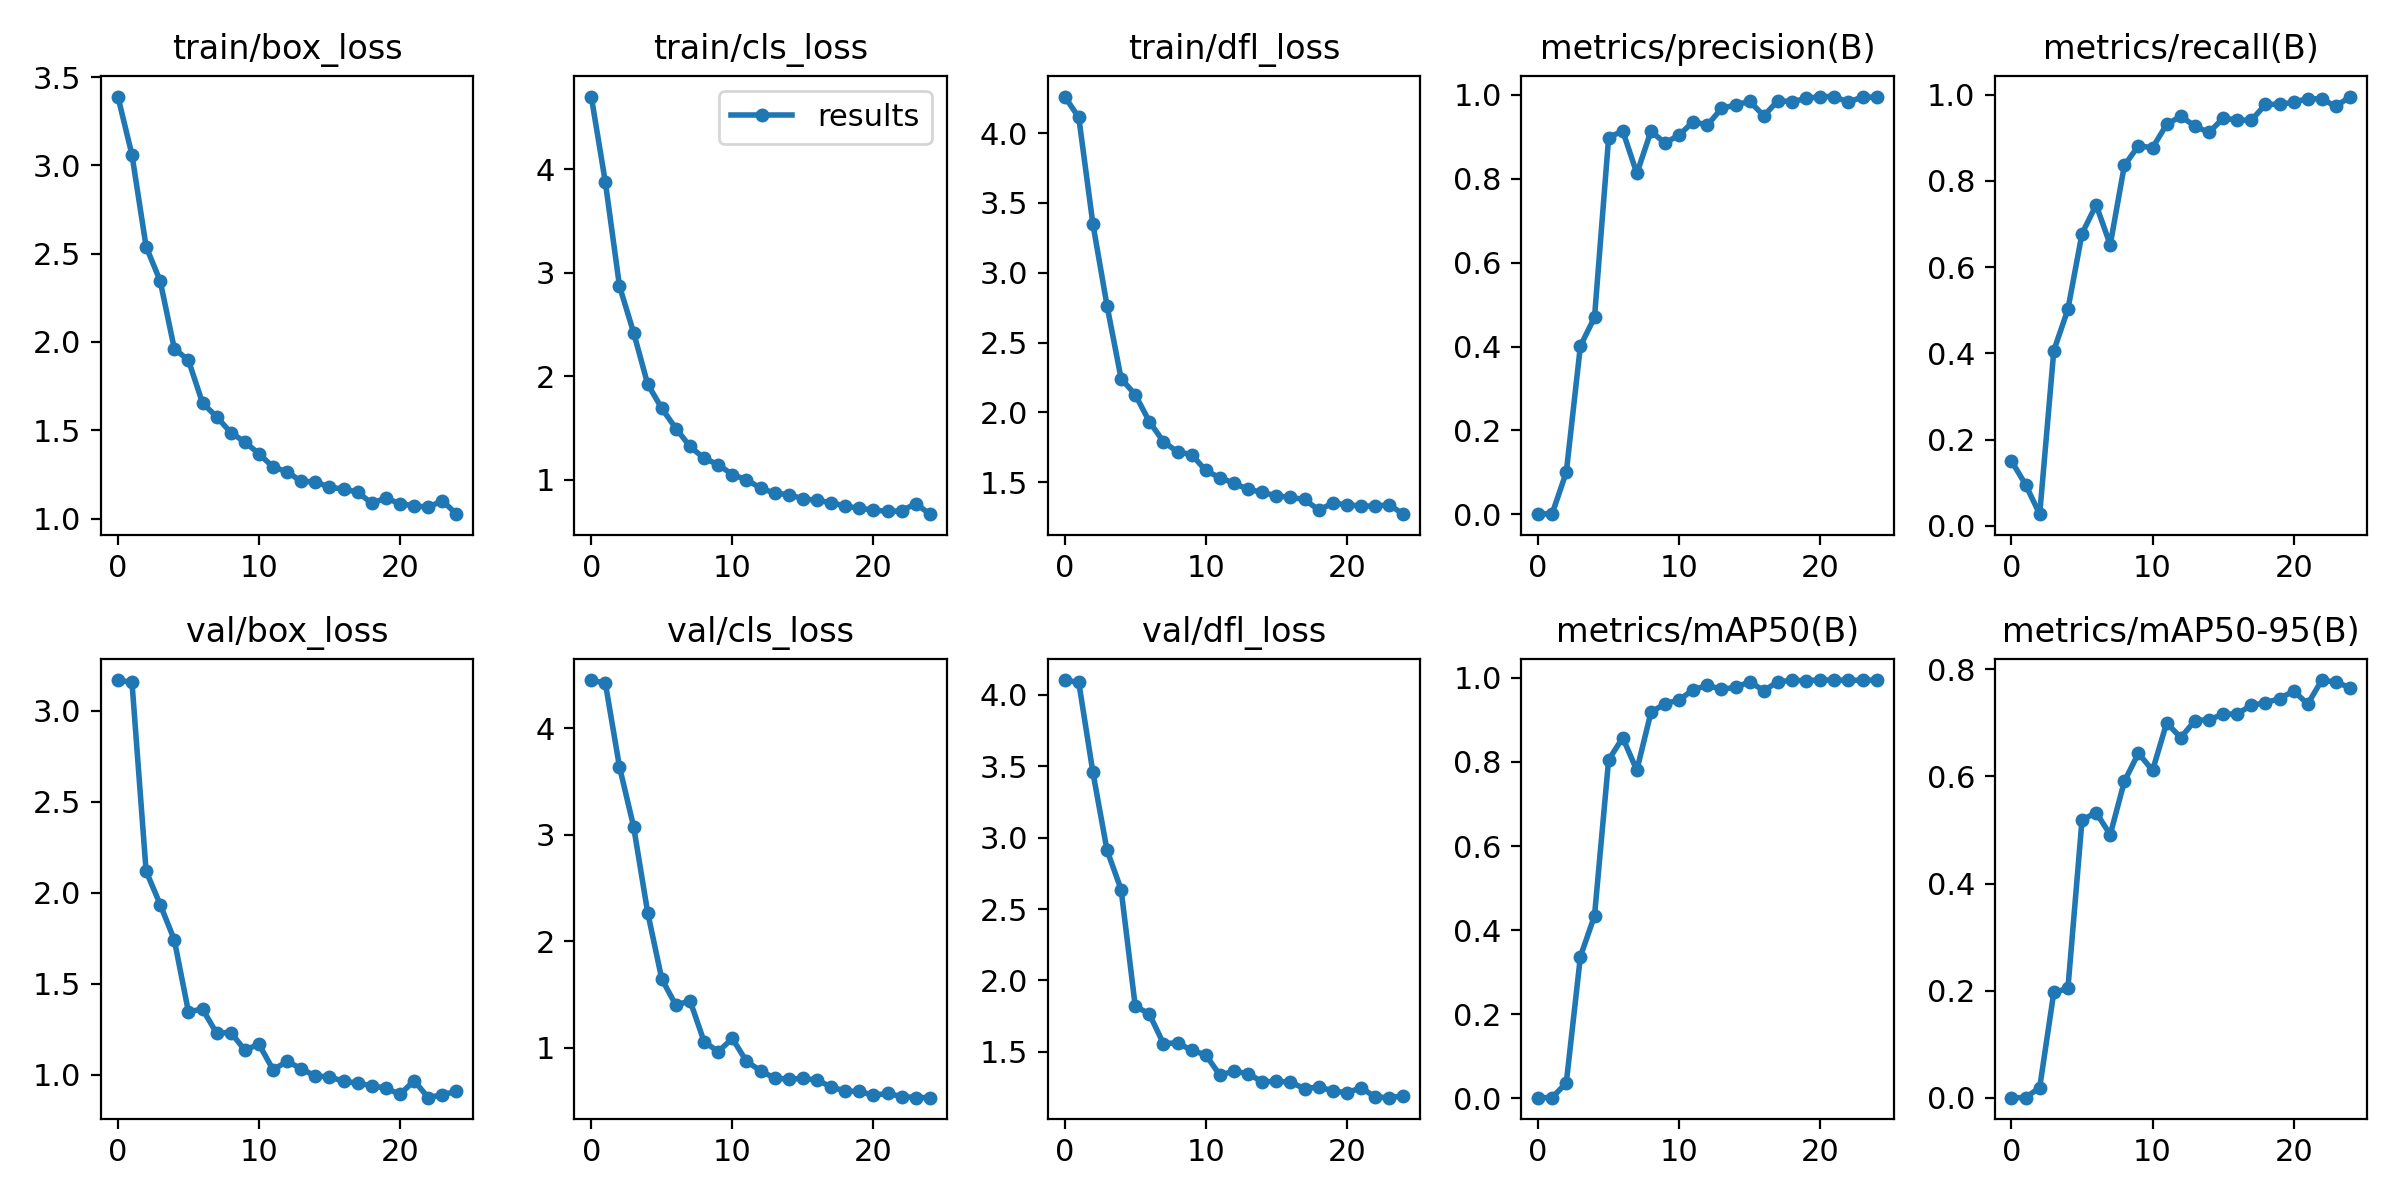

Values plotted in this chart, from the file beside it:
epoch, train/box_loss, train/cls_loss, train/dfl_loss, metrics/precision(B), metrics/recall(B), metrics/mAP50(B), metrics/mAP50-95(B), val/box_loss, val/cls_loss, val/dfl_loss, lr/pg0, lr/pg1, lr/pg2
0, 3.39, 4.701, 4.263, 0.0007, 0.1507, 0.00143, 0.00038, 3.17, 4.454, 4.102, 0.07071, 0.003254, 0.003254
1, 3.059, 3.872, 4.113, 0.00208, 0.09589, 0.00169, 0.00034, 3.157, 4.423, 4.086, 0.04045, 0.006326, 0.006326
2, 2.54, 2.87, 3.35, 0.1005, 0.0274, 0.0367, 0.01924, 2.119, 3.638, 3.457, 0.009929, 0.009135, 0.009135
3, 2.345, 2.422, 2.765, 0.4013, 0.4064, 0.3371, 0.197, 1.935, 3.078, 2.912, 0.008812, 0.008812, 0.008812
4, 1.962, 1.923, 2.241, 0.4694, 0.5023, 0.434, 0.2042, 1.741, 2.269, 2.636, 0.008812, 0.008812, 0.008812
5, 1.897, 1.69, 2.127, 0.8972, 0.6776, 0.8049, 0.5188, 1.346, 1.645, 1.821, 0.008416, 0.008416, 0.008416
6, 1.655, 1.495, 1.933, 0.9139, 0.7443, 0.8577, 0.5326, 1.36, 1.4, 1.766, 0.00802, 0.00802, 0.00802
7, 1.577, 1.322, 1.79, 0.8122, 0.6518, 0.7804, 0.4914, 1.228, 1.442, 1.558, 0.007624, 0.007624, 0.007624
8, 1.487, 1.207, 1.716, 0.9126, 0.8356, 0.918, 0.5907, 1.231, 1.057, 1.564, 0.007228, 0.007228, 0.007228
9, 1.434, 1.147, 1.697, 0.8848, 0.8813, 0.939, 0.6435, 1.135, 0.9646, 1.511, 0.006832, 0.006832, 0.006832
10, 1.367, 1.05, 1.583, 0.9036, 0.8767, 0.9476, 0.6113, 1.167, 1.088, 1.479, 0.006436, 0.006436, 0.006436
11, 1.292, 1.001, 1.531, 0.9357, 0.9308, 0.9722, 0.6999, 1.027, 0.8733, 1.338, 0.00604, 0.00604, 0.00604
12, 1.265, 0.9195, 1.491, 0.9272, 0.9498, 0.982, 0.6726, 1.072, 0.7842, 1.365, 0.005644, 0.005644, 0.005644
13, 1.21, 0.8708, 1.448, 0.9669, 0.9269, 0.9734, 0.7041, 1.033, 0.7149, 1.348, 0.005248, 0.005248, 0.005248
14, 1.209, 0.8566, 1.426, 0.9756, 0.9121, 0.9774, 0.7063, 0.9913, 0.707, 1.29, 0.004852, 0.004852, 0.004852
15, 1.177, 0.817, 1.401, 0.9841, 0.9452, 0.991, 0.7159, 0.9884, 0.7122, 1.294, 0.004456, 0.004456, 0.004456
16, 1.168, 0.8008, 1.39, 0.9493, 0.9412, 0.9696, 0.7171, 0.9624, 0.6983, 1.288, 0.00406, 0.00406, 0.00406
17, 1.149, 0.779, 1.375, 0.9856, 0.94, 0.991, 0.7327, 0.9536, 0.6325, 1.243, 0.003664, 0.003664, 0.003664
18, 1.087, 0.746, 1.3, 0.9832, 0.9772, 0.994, 0.7377, 0.9382, 0.5935, 1.255, 0.003268, 0.003268, 0.003268
19, 1.116, 0.724, 1.347, 0.9907, 0.9774, 0.9937, 0.7454, 0.9255, 0.5903, 1.228, 0.002872, 0.002872, 0.002872
20, 1.083, 0.7091, 1.338, 0.9954, 0.9819, 0.9949, 0.7596, 0.891, 0.5549, 1.213, 0.002476, 0.002476, 0.002476
21, 1.072, 0.6938, 1.327, 0.9952, 0.9909, 0.995, 0.7354, 0.9664, 0.5715, 1.25, 0.00208, 0.00208, 0.00208
22, 1.064, 0.6999, 1.328, 0.9819, 0.9894, 0.9944, 0.7801, 0.873, 0.5426, 1.185, 0.001684, 0.001684, 0.001684
23, 1.101, 0.7702, 1.337, 0.9947, 0.9726, 0.9944, 0.7759, 0.8895, 0.5334, 1.18, 0.001288, 0.001288, 0.001288
24, 1.025, 0.6677, 1.27, 0.9932, 0.9954, 0.995, 0.766, 0.9076, 0.5318, 1.192, 0.000892, 0.000892, 0.000892
